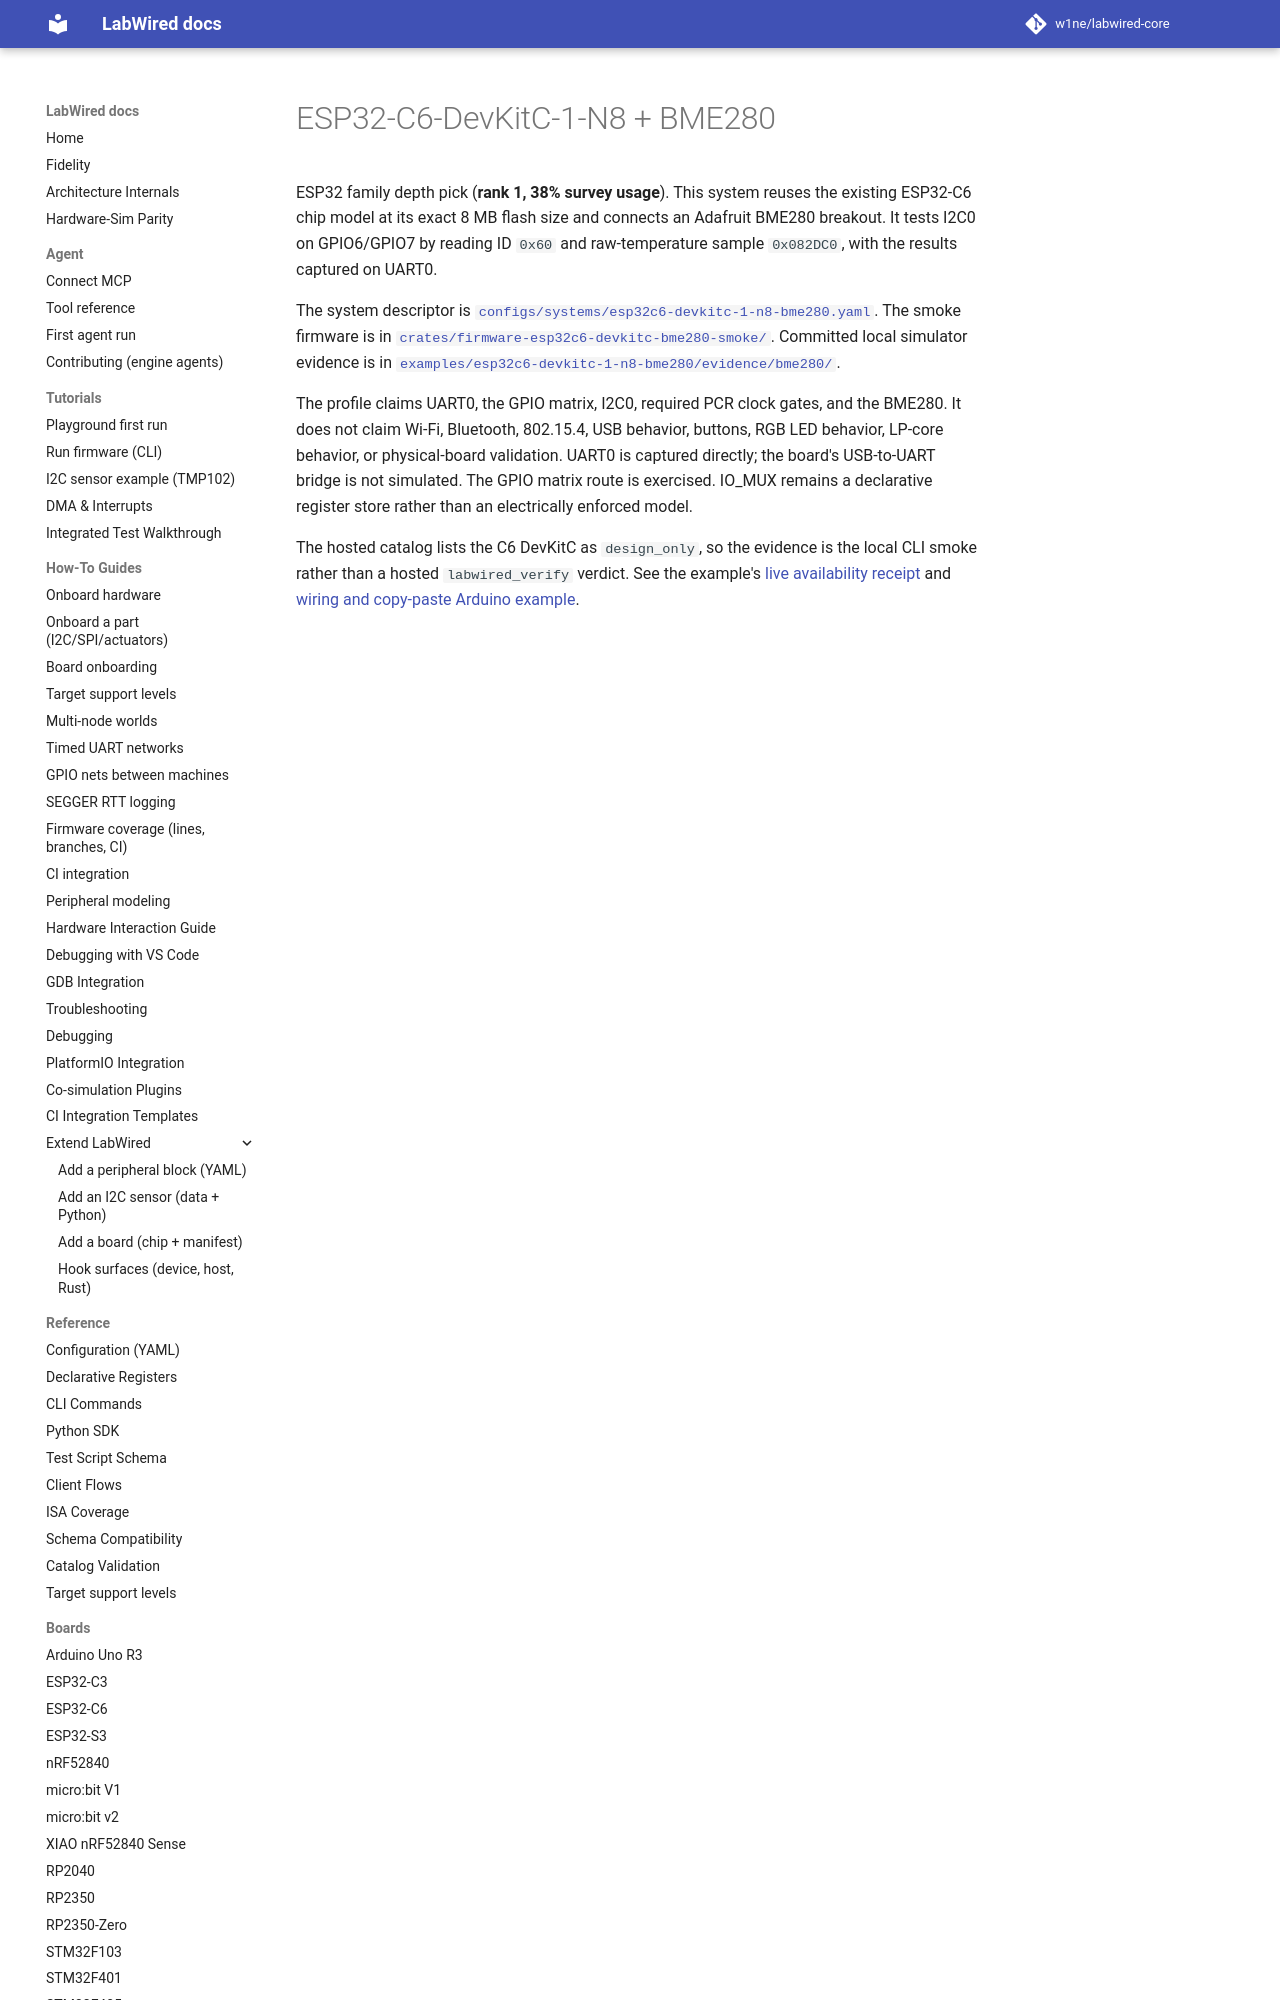

repository: CrispStrobe/labwired-core · page: boards/esp32c6-devkitc-1-n8-bme280/index.html · generator: mkdocs

# ESP32-C6-DevKitC-1-N8 + BME280

ESP32 family depth pick (**rank 1, 38% survey usage**). This system reuses the
existing ESP32-C6 chip model at its exact 8 MB flash size and connects an
Adafruit BME280 breakout. It tests I2C0 on GPIO6/GPIO7 by reading ID `0x60`
and raw-temperature sample `0x082DC0`, with the results captured on UART0.
